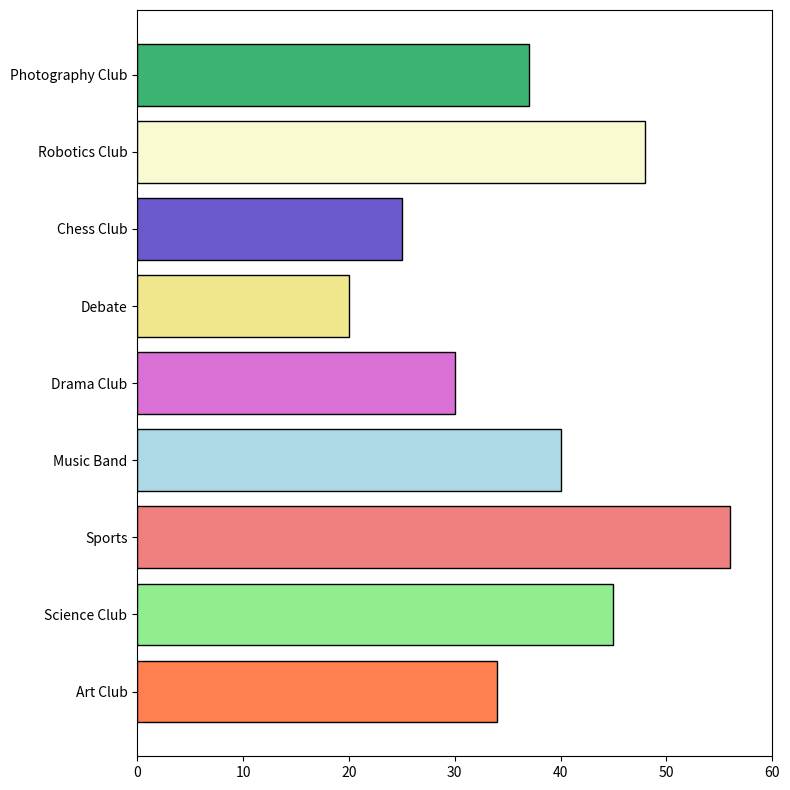

Generate this figure with matplotlib:
import matplotlib.pyplot as plt

# Original data
activities = ['Art Club', 'Science Club', 'Sports', 'Music Band', 'Drama Club', 'Debate']
participation_counts = [34, 45, 56, 40, 30, 20]

# Additional data series
activities.extend(['Chess Club', 'Robotics Club', 'Photography Club'])
participation_counts.extend([25, 48, 37])

fig, ax1 = plt.subplots(figsize=(8, 8))

colors = ['coral', 'lightgreen', 'lightcoral', 'lightblue', 'orchid', 'khaki', 'slateblue', 'lightgoldenrodyellow', 'mediumseagreen']

# Updated horizontal bar chart with additional data
bars = ax1.barh(activities, participation_counts, color=colors, edgecolor='black')
ax1.set_xlim(0, 60)

plt.tight_layout()
plt.show()
